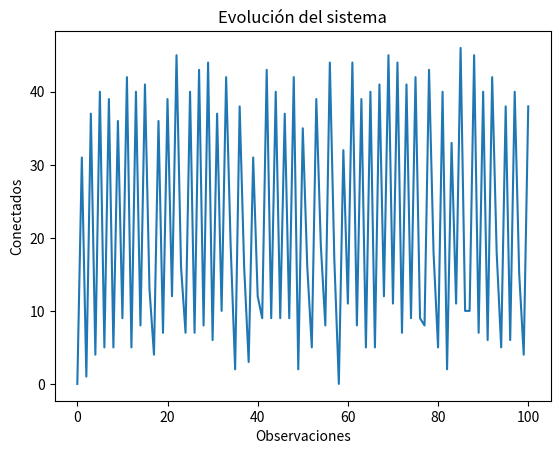
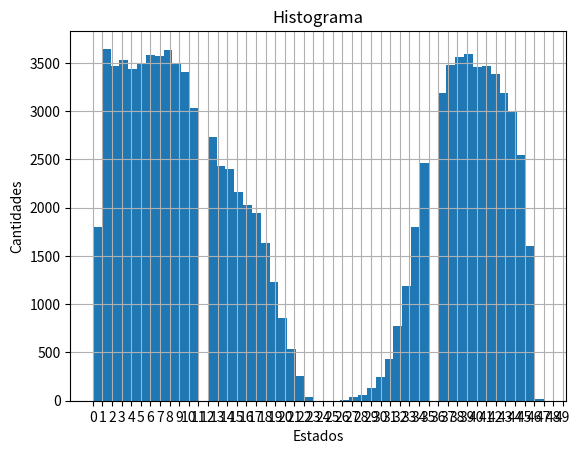

The matplotlib source for these figures, in order:
import os
import numpy
import random
import matplotlib.pyplot as plt

cant=51
p = 0.7

def factorial(n):
	if (n==0):
		return 1
	else:
		return n* factorial(n-1)
		
def combinatoria(n,r):	
	return factorial(n)/(factorial(r) * factorial(n-r))


def jMayorIgualAi(i,j):
	return combinatoria(cant,j-i) * p**(j-i) * (1-p) **(cant-(j-i))

def jMenorAi(i,j):
	sumatoria =0
	for k in range(i,cant):
		 sumatoria = sumatoria + jMayorIgualAi(i,k)
	return (1-sumatoria)/i

def funcionProbabilidad(i,j):
	if (i<=j):
		probabilidad = jMayorIgualAi(i,j)
	else:
		probabilidad = jMenorAi(i,j)
	return round(probabilidad,4)

def generarMatriz():
	archivo = open("matrizDeTransicion.txt","w")	
	cadena = ''
	matriz=[]
	for m in range (0,cant):
		fila=[]
		for n in range (0,cant):
			valor=funcionProbabilidad(m,n) 				
			fila.append(valor)
			cadena = cadena + str(valor) + ','
		archivo.write(cadena + os.linesep)
		matriz.append(fila)
		cadena=''
	archivo.close()	
	return matriz	

#a) genero la matriz de transición	
matrizDeTransicion = generarMatriz()
	
# La matriz de transición de estados se obtiene de la siguiente manera, dado que el ejercicio impone por simplicidad que la cantidad máxima
# de clientes que se permite en simultaneo en el Homebanking es 50, entonces la matriz de transición es de 51 x 51 (Tambien se incluye la 
# cantidad de 0 clientes).
# Cada elemento de la matriz es el cambio de estado al siguiente, es decir el paso del estado i al j, por ejemplo si el elemento de la
# matriz es el (1,2) entonces es la probabilidad de la cantidad de clientes conectados sea 2 sabiendo que en el minuto anterior estaba 
# conectado solo 1.   

#b) 

def generarOtroEstado(Lista):
	aleatorio = random.random()
	sumaTotal = Lista[0]
	i=0
	while(aleatorio > sumaTotal ):
		if(i<50):	
			sumaTotal = sumaTotal + Lista[i]
			i=i+1
		sumaTotal = sumaTotal + Lista[i]
	return i

estados = []
estadoActual = 0
estados.append(estadoActual)
observaciones = 100

#simulo los valores de los estados en cada momento
for i in range(observaciones):  
	estadoActual = generarOtroEstado(matrizDeTransicion[estadoActual])
	estados.append(estadoActual)

#grafico de como se modifican los clientes a lo largo de las observaciones.
plt.plot(estados)
plt.title("Evolución del sistema")
plt.xlabel('Observaciones')
plt.ylabel('Conectados')
plt.show()		

#c)
estados = []
estadoActual = 0
estados.append(estadoActual)
observaciones = 100000

#simulo los valores de los estados en cada momento
for i in range(0,observaciones):
	estadoActual = generarOtroEstado(matrizDeTransicion[estadoActual])	
	estados.append(estadoActual)

#Histograma
plt.title('Histograma')
plt.xlabel('Estados')
plt.ylabel('Cantidades')
plt.xticks(numpy.arange(50))
plt.hist(estados, bins =51)
plt.grid(True)
plt.show()

#d)

# funcion que devuelve el estado estacionario del sistema
def steady_state_prop(matriz):
	dimension = matriz.shape[0] 
	matrizMenosIdentidad = (matriz-numpy.eye(dimension)) 
	vectorDeUnos = numpy.ones(dimension)  
	matrizMenosIdentidad = numpy.c_[matrizMenosIdentidad,vectorDeUnos]  
	matrizXTranspuesta = numpy.dot(matrizMenosIdentidad, matrizMenosIdentidad.T)   
	return numpy.linalg.solve(matrizXTranspuesta,vectorDeUnos)  

matrizDeTransicion = numpy.matrix(matrizDeTransicion)
estadoEstacionario = steady_state_prop(matrizDeTransicion)

# porcentaje de tiempo en que el sistema no tuvo clientes conectados
print ('Porcentaje de tiempo que el sistema no tuvo clientes conectados: %.8f%%' % (float(estadoEstacionario[0] * 100)))


#e)
#P(i-->j >=40) <= 0.1

probabilidad=0
divisor=0
for i in range(0,51):
	for j in range(40,51):
		probabilidad = probabilidad + funcionProbabilidad(i,j)
		divisor=divisor+1
probabilidad = probabilidad/divisor 

if (probabilidad < 0.1):
	print("Es recomendable hacer la migración a otro servidor, la probabilidad de tener mas de 40 clientes es:" , probabilidad)
else:
	print("No es recomendable hacer la migración a otro servidor, la probabilidad de tener mas de 40 clientes es:" , probabilidad)	 

				
